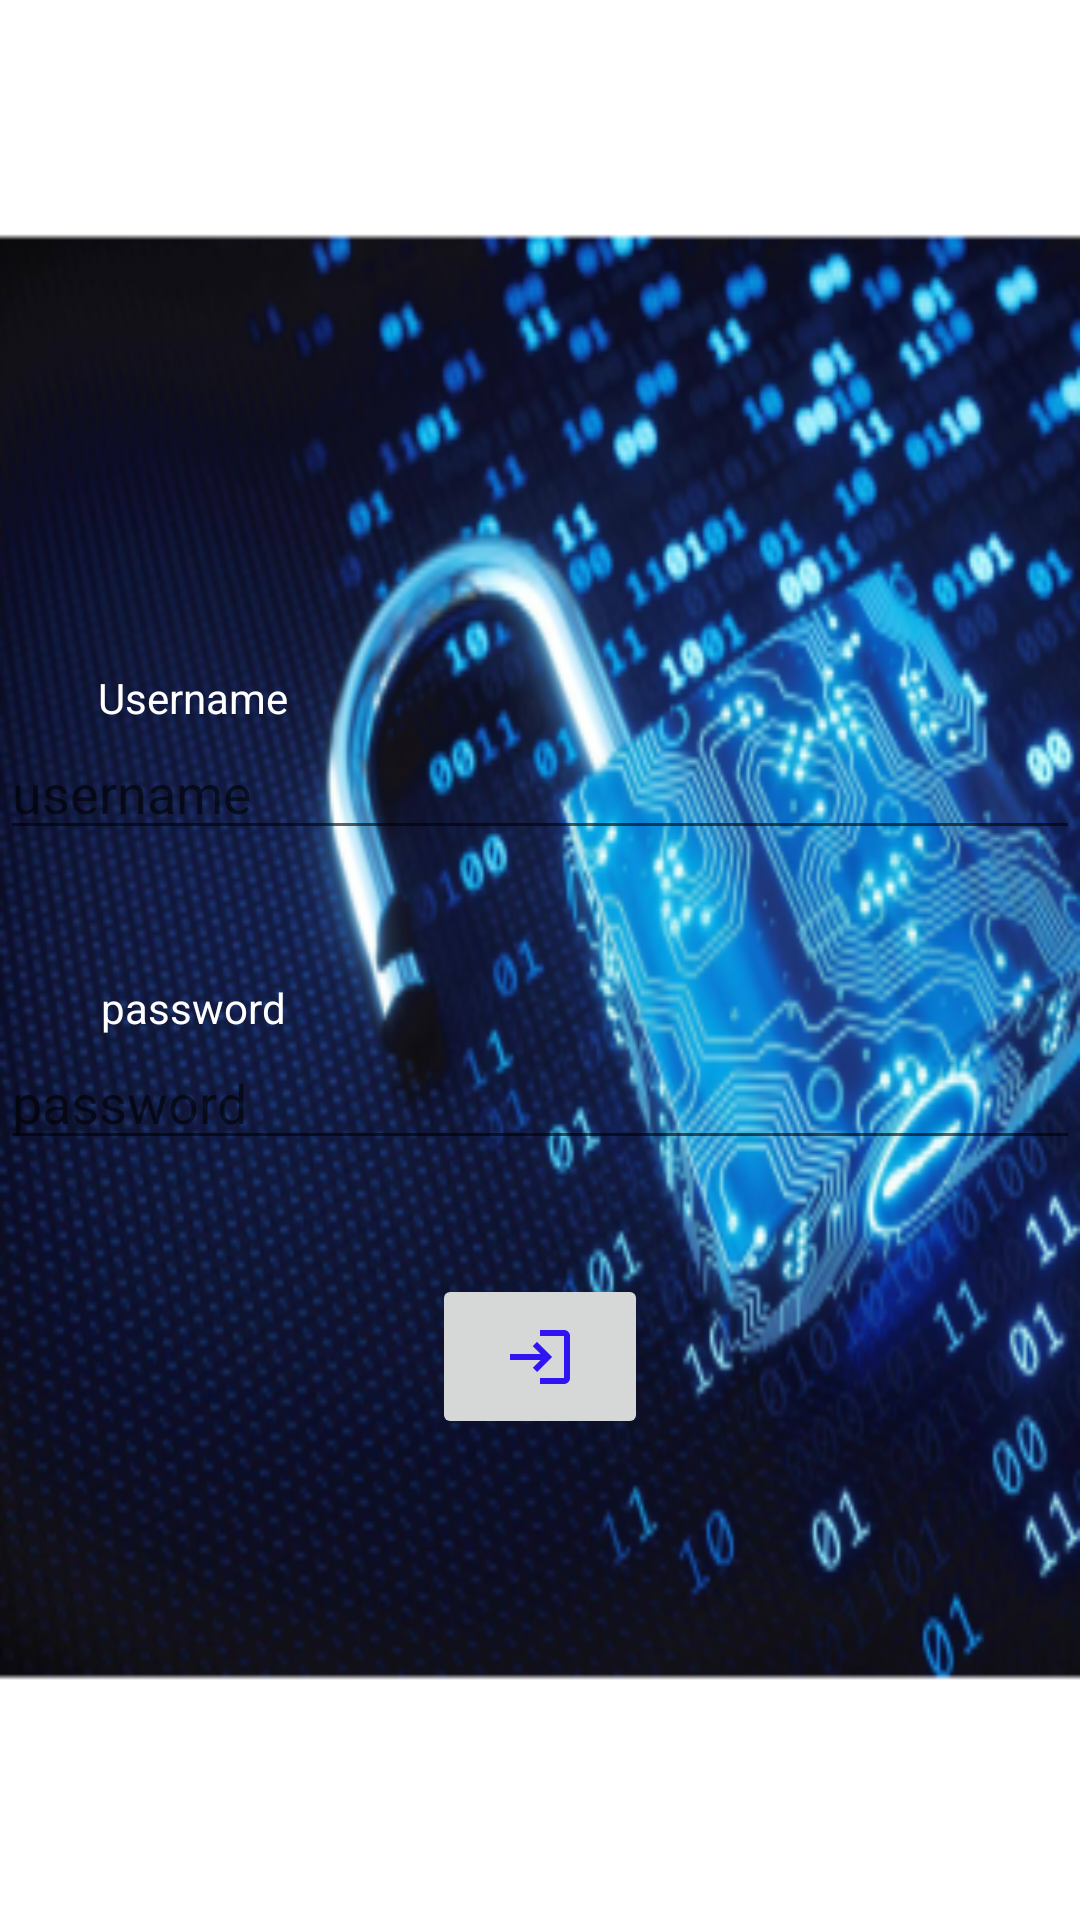

Layout XML and referenced resources for this Android screen:
<!-- AndroidManifest.xml: application theme Theme.ScanCard -->
<!-- res/layout/activity_main.xml -->
<?xml version="1.0" encoding="utf-8"?>
<androidx.constraintlayout.widget.ConstraintLayout xmlns:android="http://schemas.android.com/apk/res/android"
    xmlns:app="http://schemas.android.com/apk/res-auto"
    xmlns:tools="http://schemas.android.com/tools"
    android:layout_width="match_parent"
    android:layout_height="match_parent"
    tools:context=".MainActivity">

    <LinearLayout
        android:layout_width="match_parent"
        android:layout_height="match_parent"
        android:background="@mipmap/ic_menu_background"
        android:orientation="vertical"
        app:layout_constraintBottom_toBottomOf="parent"
        app:layout_constraintEnd_toEndOf="parent"
        app:layout_constraintStart_toStartOf="parent"
        app:layout_constraintTop_toTopOf="parent">

        <TextView
            android:id="@+id/textView5"
            android:layout_width="match_parent"
            android:layout_height="114dp"
            android:gravity="center"
            android:text="S'authentifiez vous tant qu'Administrateur"
            android:textColor="#FFFFFF" />

        <Space
            android:layout_width="match_parent"
            android:layout_height="109dp" />

        <TextView
            android:id="@+id/textView6"
            android:layout_width="129dp"
            android:layout_height="wrap_content"
            android:gravity="center"
            android:text="Username"
            android:textColor="#FFFFFF"
            android:textColorLink="#FDFBFB" />

        <EditText
            android:id="@+id/username"
            android:layout_width="match_parent"
            android:layout_height="wrap_content"
            android:layout_gravity="center"
            android:ems="10"
            android:hint="username"
            android:inputType="textPersonName"
            android:textColor="#FFFFFF" />

        <Space
            android:layout_width="match_parent"
            android:layout_height="43dp" />

        <TextView
            android:id="@+id/textView7"
            android:layout_width="129dp"
            android:layout_height="wrap_content"
            android:gravity="center"
            android:text="password"
            android:textColor="#FFFEFE" />

        <EditText
            android:id="@+id/pass"
            android:layout_width="match_parent"
            android:layout_height="wrap_content"
            android:layout_gravity="center"
            android:ems="10"
            android:hint="password"
            android:inputType="textPassword"
            android:textColor="#FFFFFF"
            android:textColorLink="#FFFFFF" />

        <Space
            android:layout_width="match_parent"
            android:layout_height="38dp" />

        <ImageButton
            android:id="@+id/loginb"
            android:layout_width="72dp"
            android:layout_height="55dp"
            android:layout_gravity="center"
            android:src="@drawable/ic_baseline_login_24"
            app:srcCompat="@drawable/ic_baseline_login_24"
            tools:ignore="VectorDrawableCompat" />

    </LinearLayout>

</androidx.constraintlayout.widget.ConstraintLayout>
<!-- resources referenced by this layout -->
<resources>
  <!-- drawable ic_baseline_login_24 (drawable) -->
  <vector android:height="24dp" android:tint="#3015F2"
      android:viewportHeight="24" android:viewportWidth="24"
      android:width="24dp" xmlns:android="http://schemas.android.com/apk/res/android">
      <path android:fillColor="#fff" android:pathData="M11,7L9.6,8.4l2.6,2.6H2v2h10.2l-2.6,2.6L11,17l5,-5L11,7zM20,19h-8v2h8c1.1,0 2,-0.9 2,-2V5c0,-1.1 -0.9,-2 -2,-2h-8v2h8V19z"/>
  </vector>
  <!-- mipmap ic_menu_background: png bitmap (mipmap-hdpi, 50405 bytes) -->
  <style name="Theme.ScanCard" parent="Theme.MaterialComponents.DayNight.DarkActionBar">
          
          <item name="colorPrimary">@color/purple_500</item>
          <item name="colorPrimaryVariant">@color/purple_700</item>
          <item name="colorOnPrimary">@color/white</item>
          
          <item name="colorSecondary">@color/teal_200</item>
          <item name="colorSecondaryVariant">@color/teal_700</item>
          <item name="colorOnSecondary">@color/black</item>
          
          <item name="android:statusBarColor" tools:targetApi="l">?attr/colorPrimaryVariant</item>
          
      </style>
  <!-- not gathered from this repository: default colours our renderer supplied (Android Studio template values) -->
  <color name="purple_500">#FF6200EE</color>
  <color name="purple_700">#FF3700B3</color>
  <color name="teal_200">#FF03DAC5</color>
  <color name="teal_700">#FF018786</color>
  <color name="black">#FF000000</color>
  <color name="white">#FFFFFFFF</color>
</resources>
